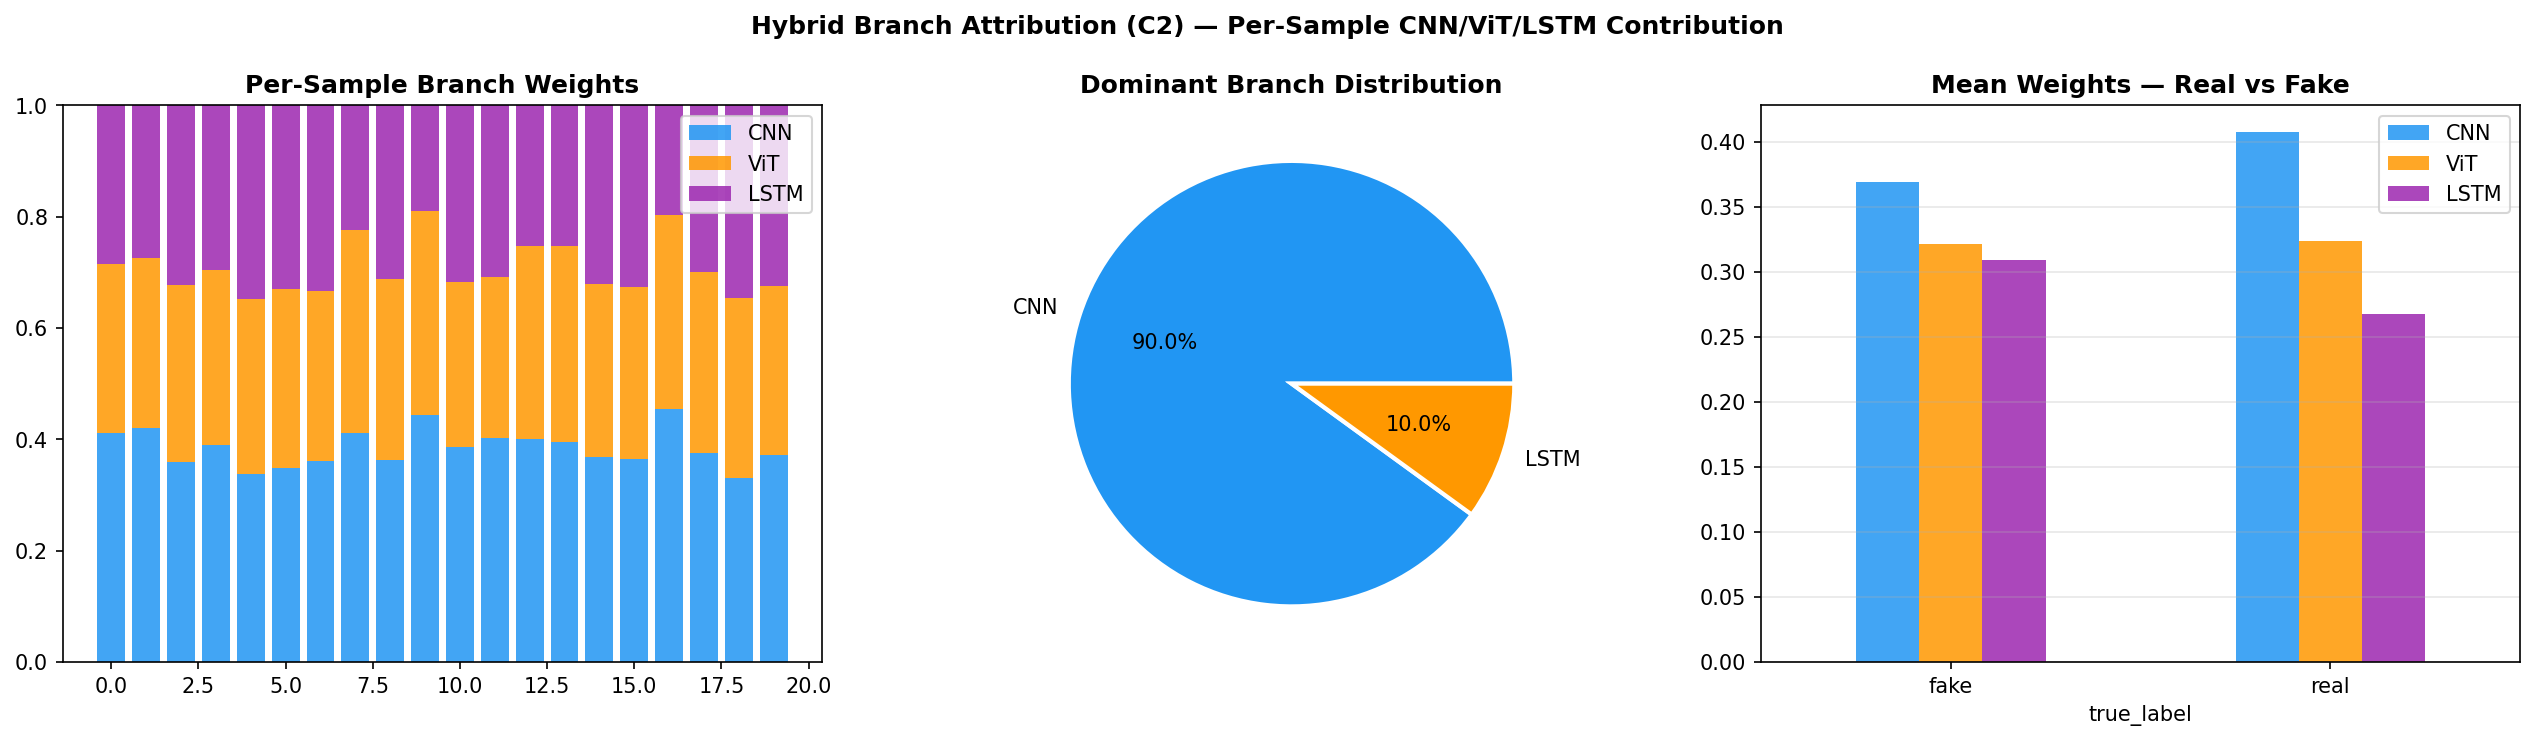

Data behind this chart, as committed beside it:
video_id, true_label, pred_label, cnn_weight, vit_weight, lstm_weight, dominant_branch, forensic_reason
08__walk_down_hall_angry, real, real, 0.4105, 0.3048, 0.2847, CNN, texture/boundary artifact (spatial local…
03__talking_angry_couch, real, real, 0.4198, 0.3053, 0.275, CNN, texture/boundary artifact (spatial local…
06_12__podium_speech_happy__3K21NFNM, fake, fake, 0.3592, 0.3187, 0.3221, CNN, texture/boundary artifact (spatial local…
03_07__hugging_happy__BKLOCI1M, fake, fake, 0.3897, 0.3137, 0.2966, CNN, texture/boundary artifact (spatial local…
02__walking_down_street_outside_angry, real, fake, 0.3371, 0.3148, 0.3481, LSTM, blink/expression temporal inconsistency
04_13__walking_outside_cafe_disgusted__0…, fake, fake, 0.3492, 0.3213, 0.3296, CNN, texture/boundary artifact (spatial local…
09_26__talking_against_wall__C3K20JOL, fake, fake, 0.3607, 0.3055, 0.3339, CNN, texture/boundary artifact (spatial local…
01__meeting_serious, real, real, 0.4109, 0.3653, 0.2238, CNN, texture/boundary artifact (spatial local…
03_13__meeting_serious__T3MZOI8X, fake, fake, 0.3631, 0.3252, 0.3117, CNN, texture/boundary artifact (spatial local…
12__walking_outside_cafe_disgusted, real, real, 0.4432, 0.3669, 0.1898, CNN, texture/boundary artifact (spatial local…
05__walking_outside_cafe_disgusted, real, real, 0.3865, 0.2957, 0.3179, CNN, texture/boundary artifact (spatial local…
15__outside_talking_still_laughing, real, real, 0.402, 0.2893, 0.3087, CNN, texture/boundary artifact (spatial local…
05_17__walking_down_street_outside_angry…, fake, fake, 0.4005, 0.3468, 0.2527, CNN, texture/boundary artifact (spatial local…
02_09__exit_phone_room__HIH8YA82, fake, fake, 0.3959, 0.3514, 0.2527, CNN, texture/boundary artifact (spatial local…
09_26__walk_down_hall_angry__QSE5A0GF, fake, fake, 0.3691, 0.3107, 0.3203, CNN, texture/boundary artifact (spatial local…
06_11__walking_outside_cafe_disgusted__M…, fake, fake, 0.3639, 0.3091, 0.327, CNN, texture/boundary artifact (spatial local…
12__walking_down_street_outside_angry, real, real, 0.4545, 0.3484, 0.197, CNN, texture/boundary artifact (spatial local…
06_07__kitchen_pan__NMGYPBXE, fake, fake, 0.375, 0.3259, 0.2991, CNN, texture/boundary artifact (spatial local…
04_13__walking_outside_cafe_disgusted__0…, fake, fake, 0.3307, 0.3238, 0.3455, LSTM, blink/expression temporal inconsistency
06_26__kitchen_pan__L5BVR5L9, fake, fake, 0.372, 0.3037, 0.3244, CNN, texture/boundary artifact (spatial local…
